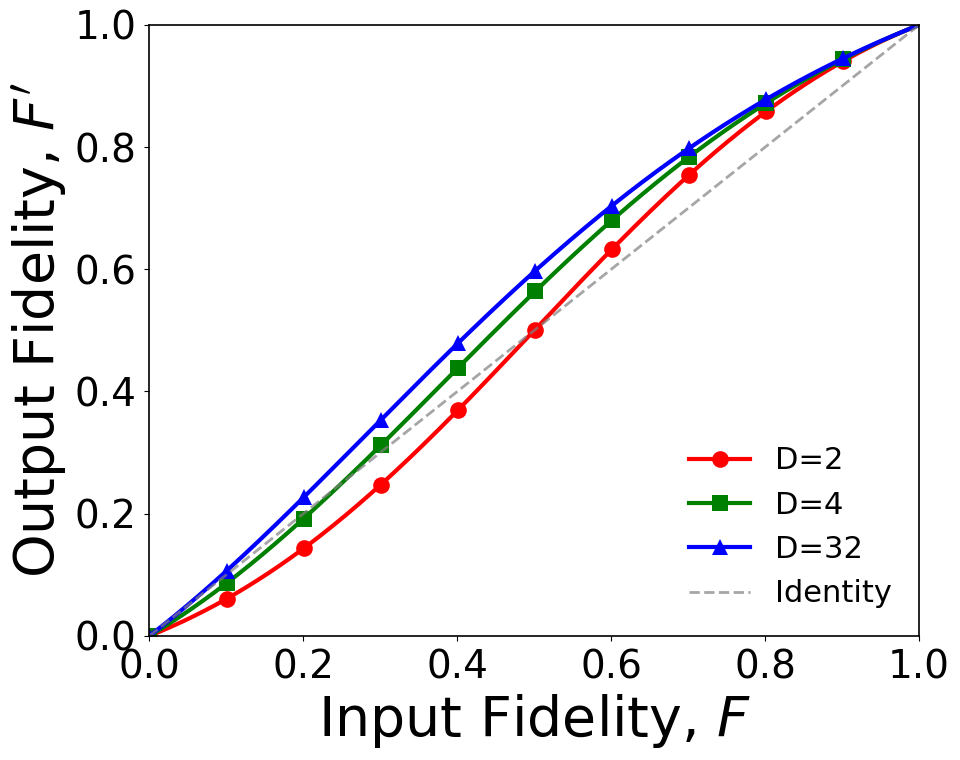
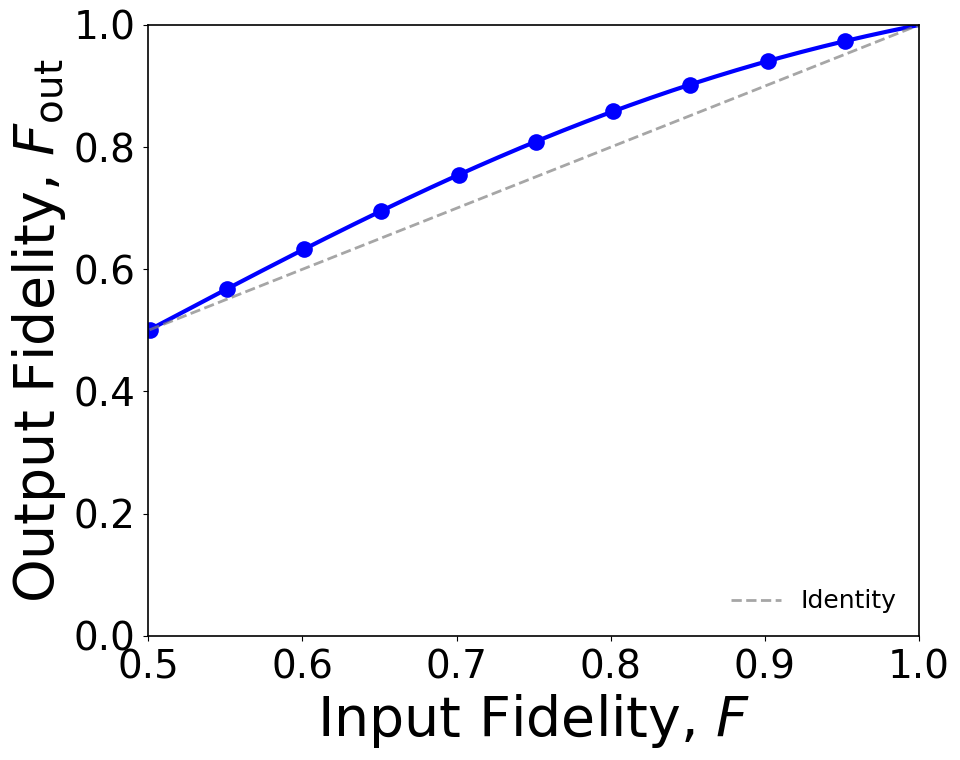
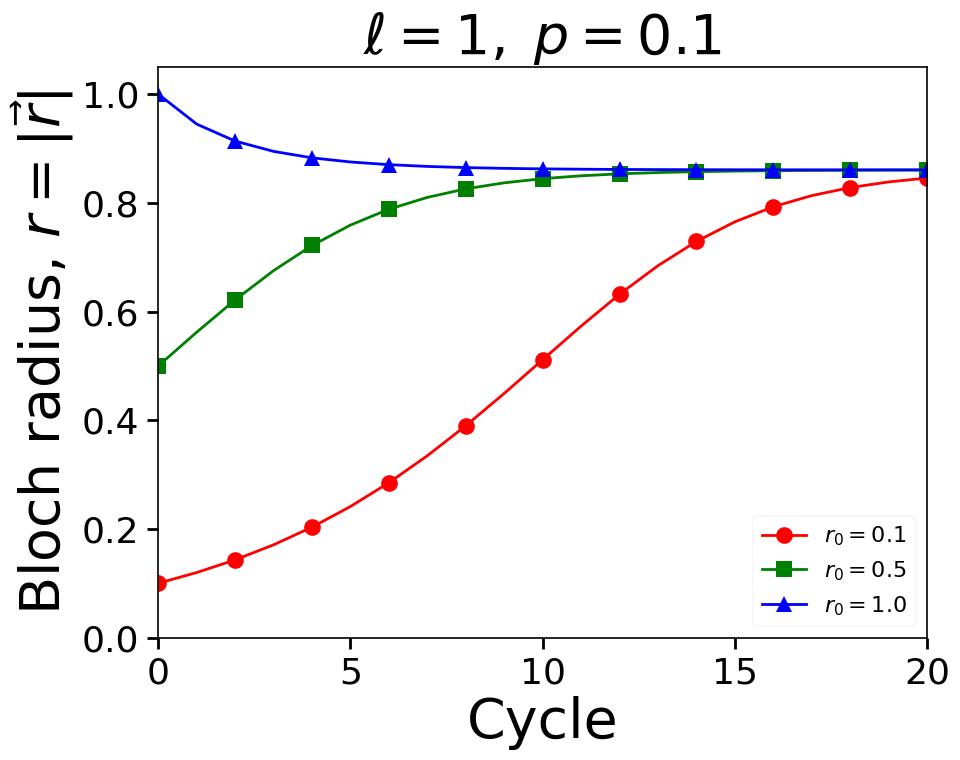
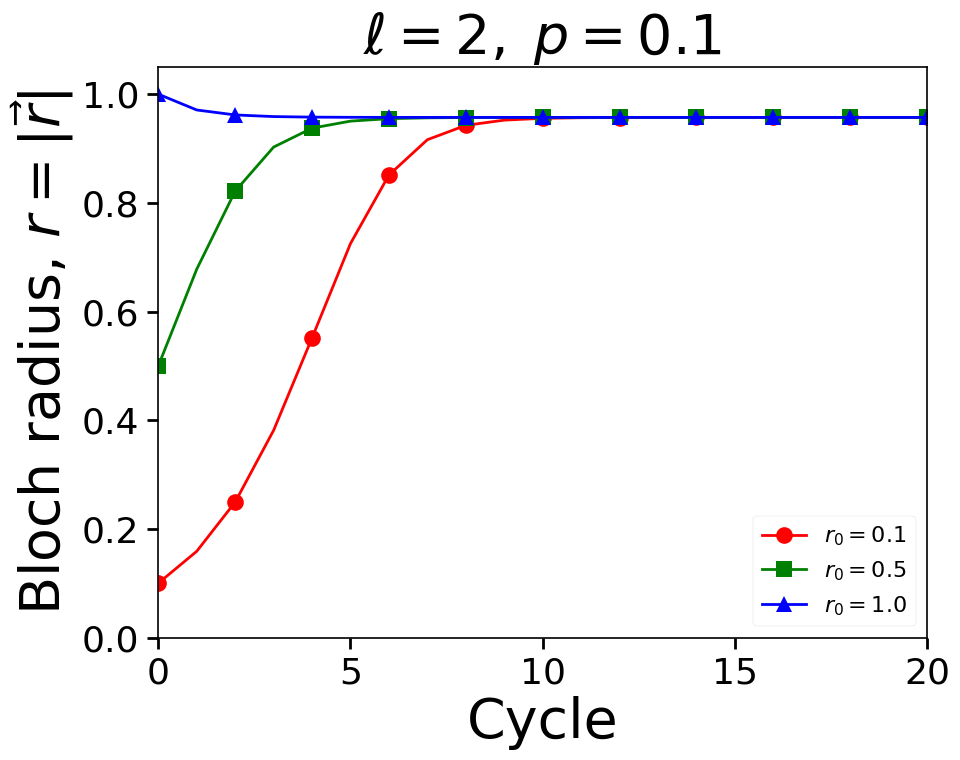
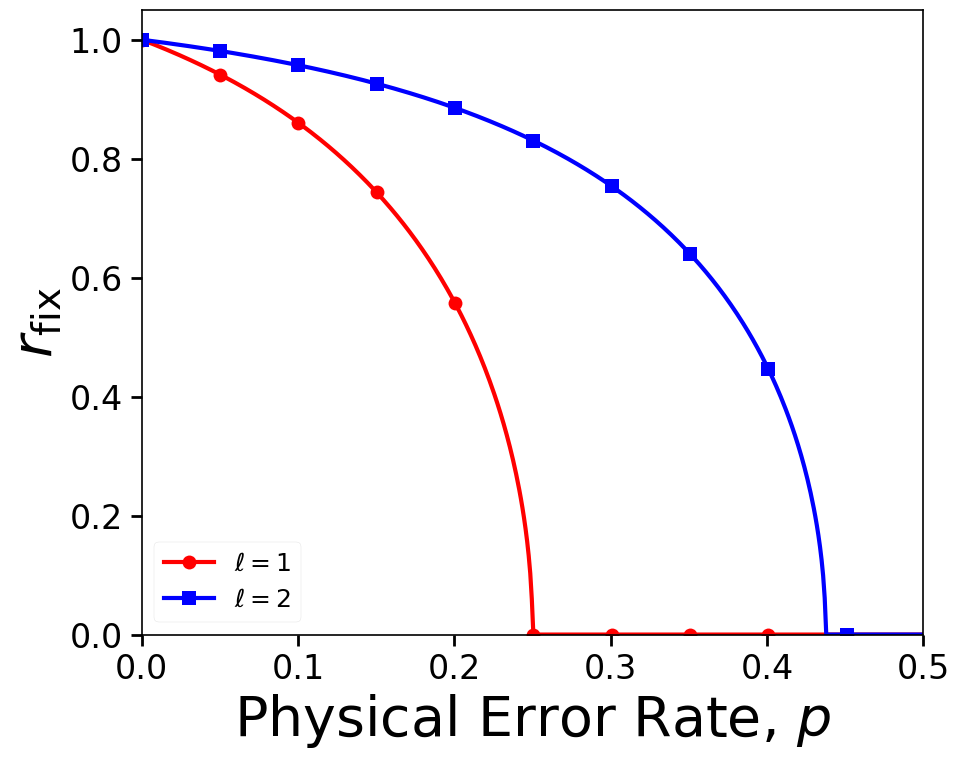
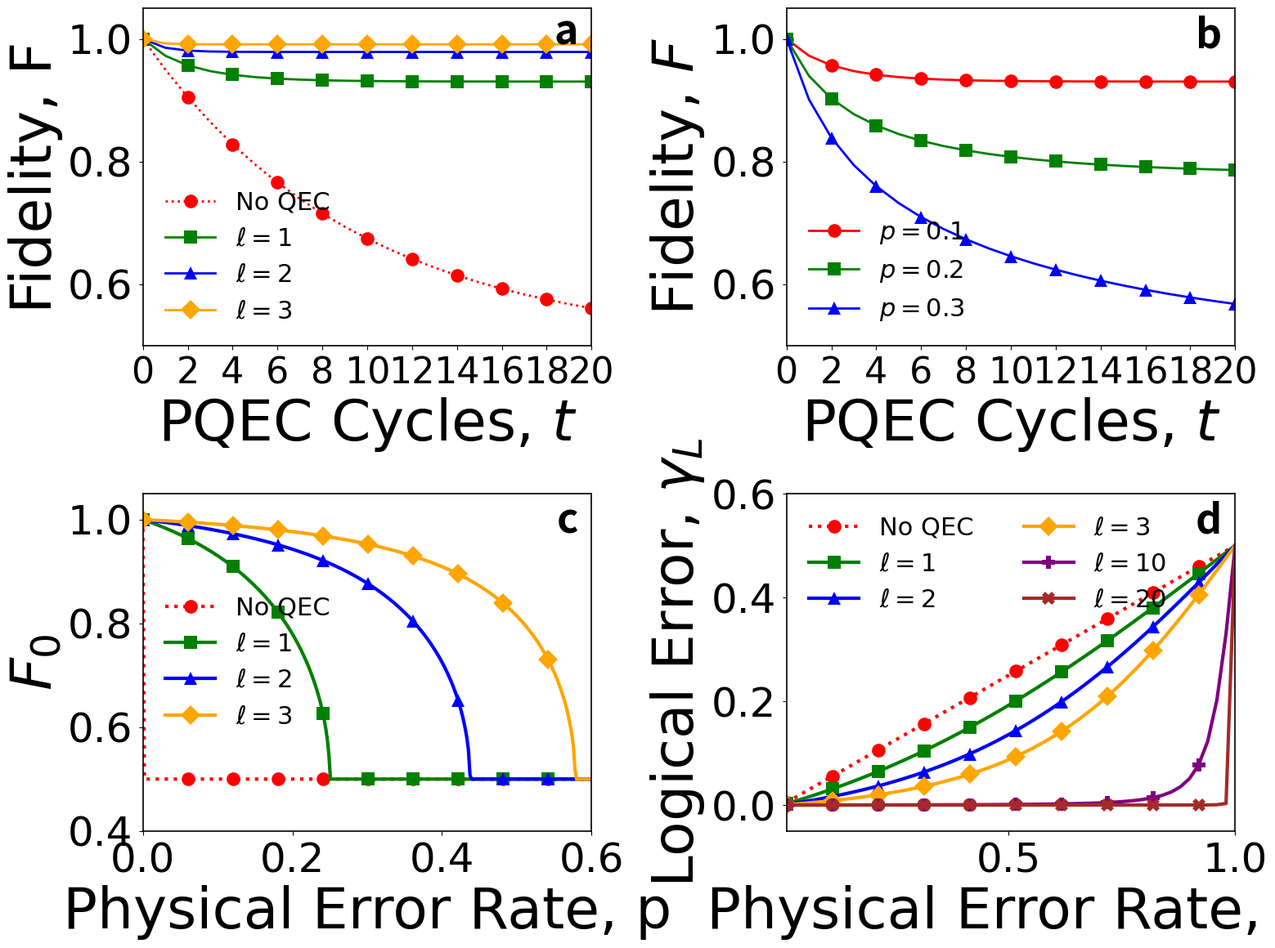
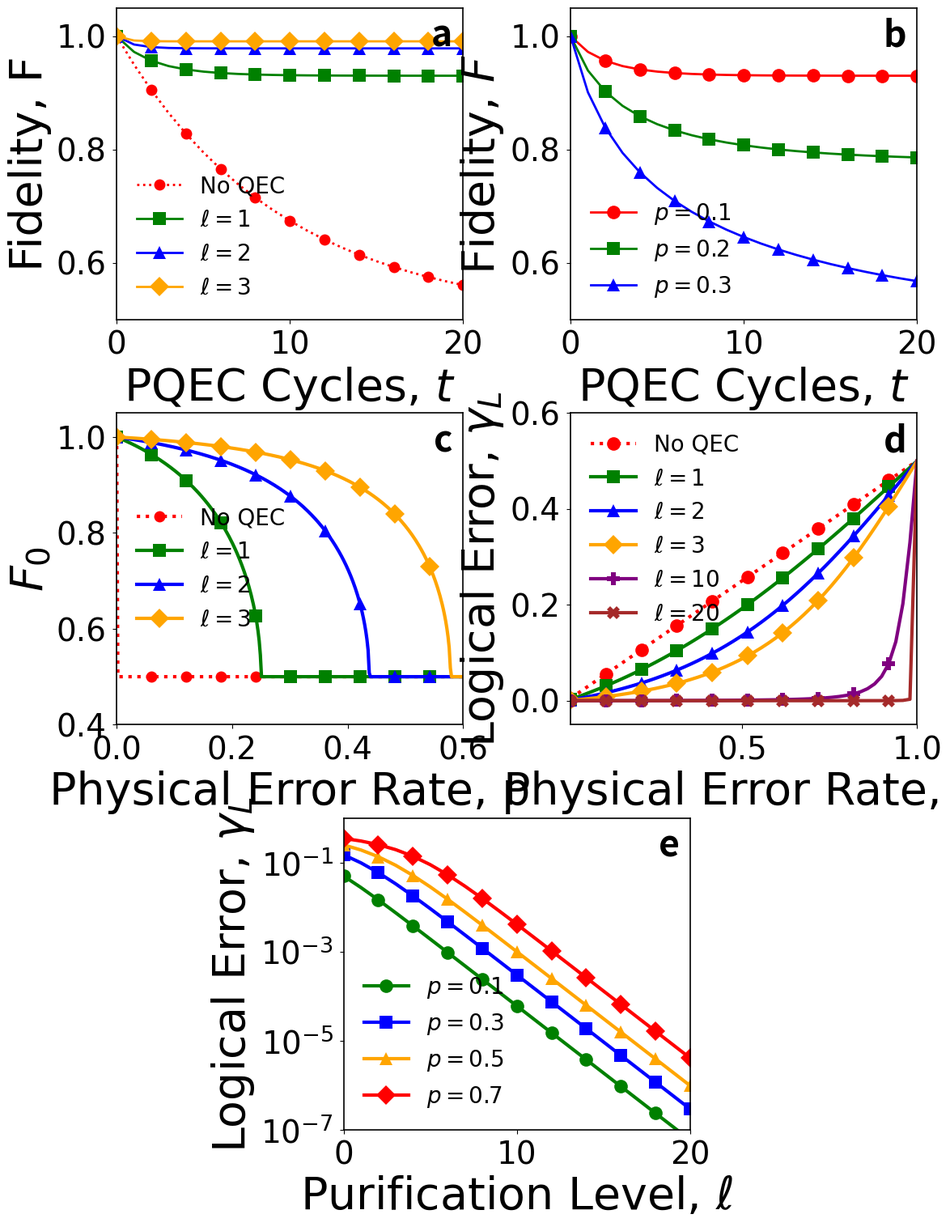
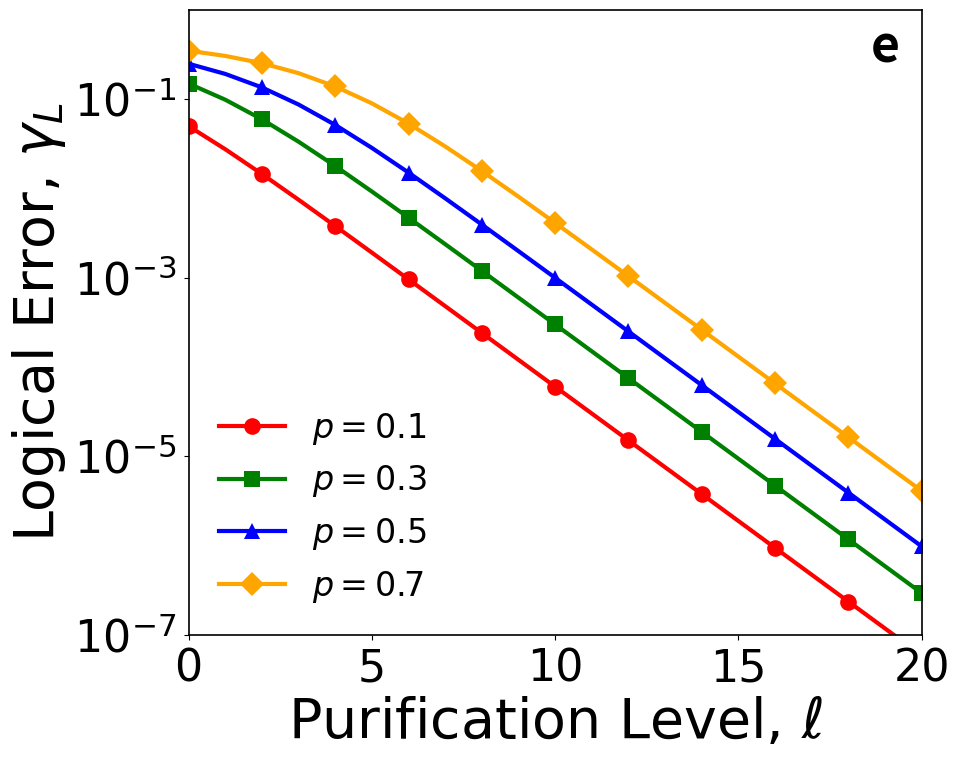

Write the Python code that produced these figures, in order.
"""
Analytic theory plots for SWAP-based purification (no CSVs required).
Generates figures:
  (1) F_out vs F (isotropic family)
  (2) Error evolution with general bounds (isotropic family)
  (5) GHZ per-round error ratio vs coherence gamma
  (7) Dephasing anisotropy vs isotropy (single qubit, equatorial target)
  (8) Round-count scaling n_* vs M for GHZ (with/without isotropization)
  (9) F_out vs dimension D at fixed F

Saves PDFs under: figures/theory_ana_plots
"""

import numpy as np
import matplotlib.pyplot as plt
import seaborn as sns
from pathlib import Path
from typing import Dict, Optional, List, Tuple

# ---------------------------------------------------------------------
# Publication-quality plotting (match your sample setup)
# ---------------------------------------------------------------------
plt.style.use('seaborn-v0_8-paper')
sns.set_palette("husl")

plt.rcParams.update({
    'font.size': 20,
    'axes.titlesize': 30,
    'axes.labelsize': 25,
    'xtick.labelsize': 28,
    'ytick.labelsize': 28,
    'legend.fontsize': 20,
    'figure.titlesize': 30,
    'font.family': 'Times New Roman',
    'mathtext.fontset': 'dejavusans',
    'axes.linewidth': 1.2,
    'grid.linewidth': 0.8,
    'lines.linewidth': 3,
    'lines.markersize': 12
})

# Markers (same approach as your sample)
MARKERS = ['o', 's', '^', 'D', 'P', 'X', 'v', '>', '<', 'h', '*']
def _mk(i: int) -> str:
    """Distinct marker for series index i (wraps automatically)."""
    return MARKERS[i % len(MARKERS)]

# ---------------------------------------------------------------------
# Analytic helpers (equations from the text/appendix)
# ---------------------------------------------------------------------

def T_isotropic(F: float, D: int) -> float:
    """Register purity for the isotropic/commuting family."""
    return F**2 + (1 - F)**2 / (D - 1)

def Fout_isotropic(F: np.ndarray, D: int) -> np.ndarray:
    """Exact F_out(F, D) for isotropic/commuting family."""
    denom = 1 + F**2 + (1 - F)**2 / (D - 1)
    return (F + F**2) / denom

def Fout_isotropic_v2(F: np.ndarray, D: int) -> np.ndarray:
    """Exact F_out(F, D) for isotropic/commuting family for the updated equation model."""
    numerator = F * (1+F) * (D-1)
    denominator = D-2*F+D*(F**2)
    return numerator / denominator

def err_bounds(F: float, D: int) -> Tuple[float, float]:
    """
    Lower/upper bounds on next-round error given current F and T (isotropic case),
    derived from F^2 <= <psi|rho^2|psi> <= F.
    Returns (lower, upper).
    """
    T = T_isotropic(F, D)
    lower = (1 + T - 2*F) / (1 + T)
    upper = (1 + T - F - F**2) / (1 + T)
    return lower, upper

def bloch_update_radius(r: float) -> float:
    """
    Qubit Bloch-vector radial update under SWAP purification:
        r -> 4 r / (3 + r^2)
    """
    return (4.0 * r) / (3.0 + r*r)

def ghz_gamma_update(gamma: float) -> float:
    """
    GHZ/CAT coherence update in its two-dimensional block:
        gamma -> 4 gamma / (3 + gamma^2)
    """
    return (4.0 * gamma) / (3.0 + gamma*gamma)

def ghz_err_ratio_per_round(gamma: np.ndarray) -> np.ndarray:
    """
    Exact per-round error ratio for GHZ/CAT:
        eps_out / eps = (3 - gamma) / (3 + gamma^2)
    """
    return (3.0 - gamma) / (3.0 + gamma*gamma)

def alpha_from_betaz(beta_z: float) -> float:
    """Isotropized contraction factor alpha = (1 + 2 beta_z) / 3."""
    return (1.0 + 2.0 * beta_z) / 3.0

def n_star_from_gamma0(gamma0: float) -> float:
    """Rounds n_* to lift small gamma0 to a constant (M-independent) target ~ O(1):
       n_* ~ log(1/gamma0) / log(4/3) in the small-gamma linear regime."""
    return np.log(1.0 / gamma0) / np.log(4.0 / 3.0)

# ---------------------------------------------------------------------
# Plotter
# ---------------------------------------------------------------------

class AnalyticTheoryPlotter:
    def __init__(self, figures_dir: str = "figures/theory_ana_plots"):
        self.figures_dir = Path(figures_dir)
        self.figures_dir.mkdir(parents=True, exist_ok=True)

    # (1) F_out vs F, isotropic family (use viridis shades per D)
    def plot_fout_vs_f_isotropic(self,
                                 D_list: Optional[List[int]] = None,
                                 save_format: str = "pdf") -> str:
        if D_list is None:
            D_list = [2, 4, 32]
        F = np.linspace(0.0, 1.0, 500)

        fig, ax = plt.subplots(figsize=(10, 8))
        # colors = plt.cm.viridis(np.linspace(0.0, 1.0, len(D_list)))
        # colors = ['#E74C3C', '#2ECC71', '#3498DB', '#F39C12', '#9B59B6']  # Red, Green, Blue, Orange, Purple
        colors = ["red", "green", "blue", "orange", "purple"]

        for i, D in enumerate(D_list):
            Fout = Fout_isotropic_v2(F, D)
            ax.plot(F, Fout, marker=_mk(i), color=colors[i], label=f'D={D}', markevery=50, markersize=12)
        ax.plot(F, F, '--', color='gray', linewidth=2, alpha=0.7, label='Identity')

        ax.set_xlabel(r'Input Fidelity, $F$', fontsize=40)
        ax.set_ylabel(r"Output Fidelity, $F'$", fontsize=40)
        # ax.set_title(r'Fidelity Evolution (Isotropic Family)', fontsize=40)
        ax.set_xlim(0, 1); ax.set_ylim(0, 1)
        ax.legend(loc='lower right', fontsize=22, frameon=False)
        plt.tight_layout()

        filename = f"fout_vs_f_isotropic.{save_format}"
        filepath = self.figures_dir / filename
        plt.savefig(filepath, dpi=300, bbox_inches='tight'); plt.close()
        print(f"Saved {filename}")
        return str(filepath)
    

    # (2) Error evolution with bounds (isotropic recursion) — optional viridis touch
    def plot_error_evolution_with_bounds(self,
                                         F0: float = 0.7,
                                         D: int = 8,
                                         n_steps: int = 12,
                                         save_format: str = "pdf") -> str:
        # exact recursion
        F_exact = [F0]
        for _ in range(n_steps):
            F_exact.append(Fout_isotropic(np.array([F_exact[-1]]), D)[0])
        F_exact = np.array(F_exact)
        eps_exact = 1.0 - F_exact

        # bounds at each step (computed from previous F)
        eps_lower, eps_upper = [], []
        for F in F_exact[:-1]:
            low, up = err_bounds(F, D)
            eps_lower.append(low); eps_upper.append(up)
        eps_lower = np.array(eps_lower)
        eps_upper = np.array(eps_upper)

        fig, ax = plt.subplots(figsize=(10, 8))
        n = np.arange(len(eps_exact))
        v = plt.cm.viridis([0.15, 0.55, 0.85])  # a few viridis shades
        exact_color = v[2]   # darker
        bound_color = v[0]   # lighter

        ax.semilogy(n, eps_exact, '-', marker=_mk(0), color=exact_color,
                    label='Exact error', linewidth=3)
        ax.semilogy(n[1:], eps_lower, '--', marker=_mk(1), color=bound_color,
                    label='Lower bound', alpha=0.95)
        ax.semilogy(n[1:], eps_upper, '--', marker=_mk(2), color=bound_color,
                    label='Upper bound', alpha=0.95)

        ax.set_xlabel(r'Purification Level, $n$', fontsize=25)
        ax.set_ylabel(r'Error, $\varepsilon_n$', fontsize=25)
        ax.set_title(r'Error Decay with Bounds (Isotropic Family)', fontsize=30)
        ax.legend(loc='best', fontsize=14)
        ax.set_ylim(1e-6, 1.0)
        plt.tight_layout()

        filename = f"error_evolution_with_bounds_D{D}_F0_{F0:.2f}.{save_format}"
        filepath = self.figures_dir / filename
        plt.savefig(filepath, dpi=300, bbox_inches='tight'); plt.close()
        print(f"Saved {filename}")
        return str(filepath)

    # (5) GHZ per-round error ratio vs gamma — single curve (color can be any; use viridis mid)
    def plot_ghz_error_ratio(self, save_format: str = "pdf") -> str:
        gamma = np.linspace(0.0, 1.0, 500)
        ratio = ghz_err_ratio_per_round(gamma)

        fig, ax = plt.subplots(figsize=(10, 8))
        ax.plot(gamma, ratio, '-', color=plt.cm.viridis(0.65),
                label=r'$\varepsilon_{\mathrm{out}}/\varepsilon$')
        for i, g in enumerate([0.1, 0.5, 0.9]):
            ax.plot([g], [ghz_err_ratio_per_round(np.array([g]))[0]],
                    marker=_mk(i), color=plt.cm.viridis(0.65))

        ax.set_xlabel(r'GHZ Coherence, $\gamma$', fontsize=25)
        ax.set_ylabel(r'Per-round Error Ratio, $\varepsilon_{\mathrm{out}}/\varepsilon$', fontsize=25)
        ax.set_title(r'GHZ Per-round Error Reduction (Exact)', fontsize=30)
        ax.set_xlim(0, 1); ax.set_ylim(0, 1.05)
        ax.legend(loc='best', fontsize=14)
        plt.tight_layout()

        filename = f"ghz_error_ratio_per_round.{save_format}"
        filepath = self.figures_dir / filename
        plt.savefig(filepath, dpi=300, bbox_inches='tight'); plt.close()
        print(f"Saved {filename}")
        return str(filepath)

    # (7) Dephasing anisotropy vs isotropy (single qubit, equatorial target)
    #     Use SAME viridis color for the pair (no twirl vs isotropized)
    def plot_anisotropy_vs_isotropy_single_qubit(self,
                                                 beta_z: float = 0.5,
                                                 n_steps: int = 12,
                                                 save_format: str = "pdf") -> str:
        # No twirl: start r0 = beta_z
        r_no = [beta_z]
        for _ in range(n_steps):
            r_no.append(bloch_update_radius(r_no[-1]))
        r_no = np.array(r_no)

        # Isotropized: r0 = alpha = (1 + 2 beta_z)/3
        alpha = alpha_from_betaz(beta_z)
        r_iso = [alpha]
        for _ in range(n_steps):
            r_iso.append(bloch_update_radius(r_iso[-1]))
        r_iso = np.array(r_iso)

        F_no = 0.5 * (1.0 + r_no)
        F_iso = 0.5 * (1.0 + r_iso)

        fig, ax = plt.subplots(figsize=(10, 8))
        n = np.arange(len(F_no))
        base_color = plt.cm.viridis(0.7)  # pick a viridis shade

        ax.plot(n, F_no, '-', marker=_mk(0), color=base_color,
                label=rf'No twirl ($\beta_z={beta_z:.2f}$)')
        ax.plot(n, F_iso, '--', marker=_mk(1), color=base_color,
                label=fr'Isotropized ($\alpha=\frac{{1+2\beta_z}}{{3}}={alpha:.2f}$)')

        ax.set_xlabel(r'Purification Level, $n$', fontsize=25)
        ax.set_ylabel(r'Fidelity, $F_n$', fontsize=25)
        ax.set_title(r'Dephasing Anisotropy vs Isotropy (Single Qubit, Equator)', fontsize=30)
        ax.set_ylim(0.0, 1.02)
        ax.legend(loc='best', fontsize=14)
        plt.tight_layout()

        filename = f"anisotropy_vs_isotropy_qubit_betaz_{beta_z:.2f}.{save_format}"
        filepath = self.figures_dir / filename
        plt.savefig(filepath, dpi=300, bbox_inches='tight'); plt.close()
        print(f"Saved {filename}")
        return str(filepath)

    # (8) Round-count scaling n_* vs M for GHZ — SAME viridis color per beta (solid vs dashed)
    def plot_round_count_vs_M(self,
                              beta_z_list: Optional[List[float]] = None,
                              M_list: Optional[List[int]] = None,
                              save_format: str = "pdf") -> str:
        if beta_z_list is None:
            beta_z_list = [0.6, 0.8, 0.9]
        if M_list is None:
            M_list = list(range(2, 65, 2))

        fig, ax = plt.subplots(figsize=(10, 8))
        # Distinct viridis shades for each beta
        v_positions = np.linspace(0.0, 1.0, len(beta_z_list))
        v_colors = [plt.cm.viridis(pos) for pos in v_positions]

        for i, beta_z in enumerate(beta_z_list):
            alpha = alpha_from_betaz(beta_z)
            color_i = v_colors[i]  # SAME color for the pair

            n_no, n_iso = [], []
            for M in M_list:
                gamma0_no = beta_z**M
                gamma0_iso = alpha**M
                n_no.append(n_star_from_gamma0(gamma0_no))
                n_iso.append(n_star_from_gamma0(gamma0_iso))

            ax.plot(M_list, n_no, '-', marker=_mk(2*i), color=color_i,
                    label=rf'No twirl ($\beta_z={beta_z:.2f}$)')
            ax.plot(M_list, n_iso, '--', marker=_mk(2*i+1), color=color_i,
                    label=rf'Isotropized ($\alpha={alpha:.2f}$)')

        ax.set_xlabel(r'System Size, $M$ (qubits)', fontsize=25)
        ax.set_ylabel(r'Rounds to Constant Coherence, $n_\star$', fontsize=25)
        ax.set_title(r'GHZ Round-count Scaling', fontsize=30)
        ax.legend(loc='best', fontsize=14)
        plt.tight_layout()

        filename = f"round_count_vs_M.{save_format}"
        filepath = self.figures_dir / filename
        plt.savefig(filepath, dpi=300, bbox_inches='tight'); plt.close()
        print(f"Saved {filename}")
        return str(filepath)

    # (9) F_out vs D at fixed F — single series (use any viridis shade)
    def plot_fout_vs_D_fixedF(self,
                              F0: float = 0.7,
                              D_list: Optional[List[int]] = None,
                              save_format: str = "pdf") -> str:
        if D_list is None:
            D_list = [2, 4, 8, 16, 32, 64, 128]
        Fout_vals = [Fout_isotropic(np.array([F0]), D)[0] for D in D_list]

        fig, ax = plt.subplots(figsize=(10, 8))
        ax.plot(D_list, Fout_vals, '-o', color=plt.cm.viridis(0.75),
                label=rf'$F_0={F0:.2f}$')
        ax.set_xscale('log', base=2)

        ax.set_xlabel(r'Dimension, $D$', fontsize=25)
        ax.set_ylabel(r'Output Fidelity, $F_{\mathrm{out}}$', fontsize=25)
        ax.set_title(r'Isotropic Family: $F_{\mathrm{out}}$ vs $D$ at Fixed $F$', fontsize=30)
        ax.set_ylim(0, 1)
        ax.legend(loc='best', fontsize=14)
        plt.tight_layout()

        filename = f"fout_vs_D_fixedF_{F0:.2f}.{save_format}"
        filepath = self.figures_dir / filename
        plt.savefig(filepath, dpi=300, bbox_inches='tight'); plt.close()
        print(f"Saved {filename}")
        return str(filepath)
    
    
    
    def plot_fout_vs_f_gamma_system(self,
                                save_format: str = "pdf") -> str:
        """
        Plot fidelity evolution for gamma-based system.
        
        Uses the equations:
        - γ ∈ [0,1]
        - γ' = 4γ/(3+γ²)  
        - F = (1+γ)/2
        - F_out = (1+γ')/2
        
        Creates a single plot showing output fidelity vs input fidelity.
        """
        
        # Create F range - since γ ∈ [0,1] and F = (1+γ)/2, valid F ∈ [0.5, 1]
        # But keeping full range [0, 1] for consistency with previous plots
        F = np.linspace(0.0, 1.0, 500)
        
        # Convert F to γ: F = (1+γ)/2 => γ = 2F - 1
        gamma = 2 * F - 1
        
        # Only use values where γ ∈ [0, 1] (i.e., F ∈ [0.5, 1])
        valid_mask = (gamma >= 0) & (gamma <= 1)
        F_valid = F[valid_mask]
        gamma_valid = gamma[valid_mask]
        
        # Apply transformations
        gamma_prime = 4 * gamma_valid / (3 + gamma_valid**2)
        F_out = (1 + gamma_prime) / 2

        # Create single plot
        fig, ax = plt.subplots(1, 1, figsize=(10, 8))

        # Fidelity evolution plot
        ax.plot(F_valid, F_out, marker='o', color='blue', linewidth=3, markevery=25, markersize=12)
        ax.plot(F, F, '--', color='gray', linewidth=2, alpha=0.7, label='Identity')

        ax.set_xlabel(r'Input Fidelity, $F$', fontsize=40)
        ax.set_ylabel(r'Output Fidelity, $F_{\mathrm{out}}$', fontsize=40)
        # ax.set_title(r'Fidelity Evolution (GHZ Family)', fontsize=30)
        ax.set_xlim(0.5, 1)
        ax.set_ylim(0, 1)
        ax.legend(loc='lower right', fontsize=18, frameon=False)

        plt.tight_layout()

        filename = f"fidelity_evolution_gamma_system.{save_format}"
        filepath = self.figures_dir / filename
        plt.savefig(filepath, dpi=300, bbox_inches='tight')
        plt.close()
        print(f"Saved {filename}")
        return str(filepath)
    
    
    ##############################################################
    ########
    
    def P(self, x: np.ndarray) -> np.ndarray:
        """One PQEC radial update: x -> 4x/(3+x^2)."""
        return 4.0 * x / (3.0 + x**2)
    
    def iterate_r(self, r0: float, p: float, ell: int, n_iter: int) -> np.ndarray:
        """
        Iterate r_{n+1} = P^{(ell)}((1-p) r_n), for n_iter steps.
        """
        a = 1.0 - p
        r = float(r0)
        traj = [r]
        for _ in range(n_iter):
            x = a * r              # noise once per iteration
            for _ in range(ell):   # ell PQEC layers
                x = self.P(x)
            r = x
            traj.append(r)
        return np.array(traj)
    
    def plot_r_vs_iteration_multi_r0(
        self,
        p: float = 0.1,
        ell_list=(1, 2),
        r0_list=(0.1, 0.5, 1.0),
        n_iter: int = 30,
        save_format: str = "pdf",
    ):
        plt.style.use("seaborn-v0_8-paper")
        colors = ["red", "green", "blue", "orange", "purple"]

        for ell in ell_list:
            fig, ax = plt.subplots(figsize=(10, 8))

            for i, r0 in enumerate(r0_list):
                traj = self.iterate_r(r0=r0, p=p, ell=ell, n_iter=n_iter)
                it = np.arange(len(traj))
                ax.plot(
                    it,
                    traj,
                    marker=_mk(i),
                    color=colors[i % len(colors)],
                    label=fr"$r_0={r0}$",
                    markevery=max(1, len(it) // 10),
                    markersize=12,
                    linewidth=2,
                )

            ax.set_title(fr"$\ell={ell},\; p={p}$", fontsize=40)
            ax.set_xlabel("Cycle", fontsize=40)
            ax.set_ylabel(r"Bloch radius, $r=|\vec r|$", fontsize=40)
            ax.set_xlim(0, n_iter)
            ax.set_ylim(0, 1.05)
            ax.set_xticks([0, n_iter // 4, n_iter // 2, 3 * n_iter // 4, n_iter])
            ax.tick_params(axis="both", which="major", labelsize=26, length=8, width=2)

            # Legend inside the plot
            ax.legend(
                loc="lower right",   # good default for these monotone curves
                fontsize=16,
                frameon=True,
                framealpha=0.9,
            )

            plt.tight_layout()
            filename = f"r_vs_iteration_p{p}_ell{ell}_multi_r0.{save_format}"
            filepath = self.figures_dir / filename
            plt.savefig(filepath, dpi=300, bbox_inches="tight")
            plt.close()
            print(f"Saved {filename}")
        return str(filepath)
            
    def rfix_ell1(self, p: np.ndarray) -> np.ndarray:
        p = np.asarray(p, dtype=float)
        num = 1.0 - 4.0*p
        den = (1.0 - p)**2
        r2 = np.where(num > 0.0, num/den, 0.0)
        return np.sqrt(r2)

    def rfix_ell2(self, p: np.ndarray) -> np.ndarray:
        p = np.asarray(p, dtype=float)
        u = (4.0*np.sqrt(4.0*p**2 + 9.0) - 8.0*p - 9.0)/3.0
        r2 = np.where(u > 0.0, u/(1.0 - p)**2, 0.0)
        return np.sqrt(r2)

    def rfix_general(self, p: np.ndarray, ell: int) -> np.ndarray:
        """
        General fixed point calculation for any ell using iterative approach.
        For ell=0 (no purification), r_fix = (1-p)*r_init, so fix point is 0.
        For ell>=1, solve iteratively.
        """
        p = np.asarray(p, dtype=float)
        
        if ell == 0:
            # No purification: r -> (1-p)*r, so r_fix = 0
            return np.zeros_like(p)
        elif ell == 1:
            return self.rfix_ell1(p)
        elif ell == 2:
            return self.rfix_ell2(p)
        else:
            # For higher ell, use iterative approach
            r_fix = np.zeros_like(p)
            for i, p_val in enumerate(p):
                if p_val >= 1.0:
                    r_fix[i] = 0.0
                    continue
                
                # Binary search for fixed point
                r_low, r_high = 0.0, 1.0
                for _ in range(50):  # iterations for convergence
                    r_test = (r_low + r_high) / 2.0
                    r_next = self.iterate_r(r_test, p_val, ell, 1)[1]
                    
                    if abs(r_next - r_test) < 1e-10:
                        r_fix[i] = r_test
                        break
                    elif r_next > r_test:
                        r_low = r_test
                    else:
                        r_high = r_test
                else:
                    r_fix[i] = r_test
                    
            return r_fix

    def calculate_gamma_first_drop(self, r0: float, p: float, ell: int) -> float:
        """
        Calculate gamma = F(t=0) - F(t=1) where F = (1+r)/2.
        Returns the fidelity drop after first iteration.
        """
        traj = self.iterate_r(r0, p, ell, 1)
        r_initial = traj[0]
        r_after_one = traj[1]
        
        F_initial = (1 + r_initial) / 2
        F_after_one = (1 + r_after_one) / 2
        
        gamma = F_initial - F_after_one
        return max(0.0, gamma)  # Ensure non-negative

    def plot_rfix_vs_p(self, figures_dir, p_max=1.0, n=500, save_format="pdf"):
        plt.style.use("seaborn-v0_8-paper")
        colors = ["red", "blue"]

        p = np.linspace(0.0, p_max, n)
        r1 = self.rfix_ell1(p)
        r2 = self.rfix_ell2(p)

        fig, ax = plt.subplots(figsize=(10, 8))
        ax.plot(p, r1, color=colors[0], linewidth=3, marker="o", markevery=50,
                markersize=10, label=r"$\ell=1$")
        ax.plot(p, r2, color=colors[1], linewidth=3, marker="s", markevery=50,
                markersize=10, label=r"$\ell=2$")

        ax.set_xlim(0, p_max)
        ax.set_ylim(0, 1.05)
        ax.set_xlabel(r"Physical Error Rate, $p$", fontsize=40)
        ax.set_ylabel(r"$r_{\mathrm{fix}}$", fontsize=40)

        # Bigger tick numbers (this is the main knob you asked for)
        ax.tick_params(axis="both", which="major", labelsize=24, length=8, width=2)
        # ax.tick_params(axis="both", which="minor", labelsize=24, length=4, width=1.5)

        # Legend inside the axes
        ax.legend(loc="lower left", fontsize=18, frameon=True)

        plt.tight_layout()
        out = self.figures_dir / f"rfix_vs_p.{save_format}"
        plt.savefig(out, dpi=300, bbox_inches="tight")
        plt.close()
        print(f"Saved {out}")
        return str(out)
    
    
    
    def F0_analytical(self, p: np.ndarray, D: int = 2) -> np.ndarray:
        """
        Calculate F₀ using the analytical formula:
        F₀ = (1/2)(1 + sqrt((D-2)² p² - 2pD(3D-2) + D²) / (D(1-p)))
        
        For D=2, this simplifies to:
        F₀ = (1/2)(1 + sqrt(1 - 4p) / (1-p))
        
        Valid only when 1-4p >= 0, i.e., p <= 0.25
        """
        p = np.asarray(p, dtype=float)
        
        if D == 2:
            # Simplified formula for D=2
            valid_mask = (p <= 0.25) & (p < 1.0) & (p >= 0.0)
            F0 = np.zeros_like(p)
            
            p_valid = p[valid_mask]
            if len(p_valid) > 0:
                sqrt_term = np.sqrt(1 - 4*p_valid)
                F0[valid_mask] = 0.5 * (1 + sqrt_term / (1 - p_valid))
            
            # For p > 0.25 or p >= 1, F₀ = 0.5 (completely mixed)
            invalid_mask = ~valid_mask & (p < 1.0)
            F0[invalid_mask] = 0.5
            
            return F0
        else:
            # General formula for arbitrary D
            valid_mask = p < 1.0
            F0 = np.full_like(p, 0.5)  # Default to completely mixed state
            
            p_valid = p[valid_mask]
            if len(p_valid) > 0:
                D_term = (D-2)**2 * p_valid**2
                cross_term = -2 * p_valid * D * (3*D - 2)
                constant_term = D**2
                
                discriminant = D_term + cross_term + constant_term
                valid_discriminant = discriminant >= 0
                
                if np.any(valid_discriminant):
                    sqrt_term = np.sqrt(discriminant[valid_discriminant])
                    denom = D * (1 - p_valid[valid_discriminant])
                    
                    mask_idx = np.where(valid_mask)[0][valid_discriminant]
                    F0[mask_idx] = 0.5 * (1 + sqrt_term / denom)
            
            return F0


    def plot_comprehensive_2x2_grid(self, save_format: str = "pdf") -> str:
        """
        Create a 2x2 grid of plots:
        1. Top left: Fidelity vs iteration rounds for p=0.1 with ℓ = 0,1,2,3
        2. Top right: Fidelity vs iteration rounds for ℓ=1 with p=0.1,0.2,0.3
        3. Bottom left: r_fix vs p with ℓ=0,1,2,3
        4. Bottom right: gamma vs p with ℓ=0,1,2,3,10,20
        """
        fig, axes = plt.subplots(2, 2, figsize=(16, 12))
        colors = ["red", "green", "blue", "orange", "purple", "brown", "pink", "gray", "olive", "cyan"]
        
        # Top left: Fidelity vs iteration for p=0.1, different ell values
        ax = axes[0, 0]
        p_fixed = 0.1
        ell_list = [0, 1, 2, 3]
        r0 = 1.0  # Initial Bloch radius
        n_iter = 20
        
        for i, ell in enumerate(ell_list):
            traj_r = self.iterate_r(r0=r0, p=p_fixed, ell=ell, n_iter=n_iter)
            traj_F = (1 + traj_r) / 2  # Convert to fidelity
            iterations = np.arange(len(traj_F))
            if ell == 0:
                ax.plot(
                iterations, traj_F,
                marker=_mk(i), color=colors[i % len(colors)], linestyle=':',
                label=f'No QEC',
                markevery=max(1, len(iterations) // 8),
                markersize=12, linewidth=2
            )
            else:
                ax.plot(
                    iterations, traj_F,
                    marker=_mk(i), color=colors[i % len(colors)],
                    label=rf'$\ell={ell}$',
                    markevery=max(1, len(iterations) // 8),
                    markersize=12, linewidth=2
                )
        
        ax.set_xlabel(r'PQEC Cycles, $t$', fontsize=50)
        ax.set_ylabel('Fidelity, F', fontsize=50)
        # ax.set_title(f'Fidelity vs Iterations\n(p={p_fixed})', fontsize=40)
        ax.set_xlim(0, n_iter)
        ax.set_xticks(np.arange(0, n_iter + 1, 2))
        ax.set_ylim(0.5, 1.05)
        ax.legend(fontsize=22, loc='lower left', frameon=False)
        ax.tick_params(axis="y", which="major", labelsize=36)
        ax.tick_params(axis="x", which="major", labelsize=32)
        
        # Add subplot label (a)
        ax.text(0.97, 0.99, 'a', transform=ax.transAxes, fontsize=36, 
                fontweight='bold', fontfamily='sans-serif', va='top', ha='right')
        
        # Top right: Fidelity vs iteration for ell=1, different p values
        ax = axes[0, 1]
        ell_fixed = 1
        p_list = [0.1, 0.2, 0.3]
        
        for i, p in enumerate(p_list):
            traj_r = self.iterate_r(r0=r0, p=p, ell=ell_fixed, n_iter=n_iter)
            traj_F = (1 + traj_r) / 2  # Convert to fidelity
            iterations = np.arange(len(traj_F))
            
            ax.plot(
                iterations, traj_F,
                marker=_mk(i), color=colors[i % len(colors)],
                label=rf'$p={p}$',
                markevery=max(1, len(iterations) // 8),
                markersize=12, linewidth=2
            )
        
        ax.set_xlabel(r'PQEC Cycles, $t$', fontsize=50)
        ax.set_ylabel(r'Fidelity, $F$', fontsize=50)
        # ax.set_title(f'Fidelity vs Iterations\n(ℓ={ell_fixed})', fontsize=20)
        ax.set_xlim(0, n_iter)
        ax.set_xticks(np.arange(0, n_iter + 1, 2))
        ax.set_ylim(0.5, 1.05)
        ax.legend(fontsize=22, loc='lower left', frameon=False)
        ax.tick_params(axis="y", which="major", labelsize=36)
        ax.tick_params(axis="x", which="major", labelsize=32)
        
        # Add subplot label (b)
        ax.text(0.97, 0.98, 'b', transform=ax.transAxes, fontsize=36, 
                fontweight='bold', fontfamily='sans-serif', va='top', ha='right')
        
        # # Bottom left: r_fix vs p for different ell values
        # ax = axes[1, 0]
        # p_range = np.linspace(0.0, 0.6, 300)
        # ell_list_fix = [0, 1, 2, 3]
        
        # for i, ell in enumerate(ell_list_fix):
        #     r_fix = self.rfix_general(p_range, ell)
        #     if ell == 0:
        #         ax.plot(p_range, r_fix, 
        #            color=colors[i % len(colors)], linewidth=3,
        #            marker=_mk(i), markevery=30, markersize=12,
        #            label=f'No QEC', linestyle=':')
        #     else:   
        #         ax.plot(p_range, r_fix, 
        #             color=colors[i % len(colors)], linewidth=3, 
        #             marker=_mk(i), markevery=30, markersize=12,
        #             label=rf'$\ell={ell}$')
        
        # # ax.set_xlabel(r'Physical Error Rate, $p$', fontsize=40)
        # ax.set_xlabel('Physical Error Rate, p', fontsize=50)
        # ax.set_ylabel(r'$F_{0}$', fontsize=50)
        # # ax.set_title('Fixed Point vs Error Rate', fontsize=40)
        # ax.set_xlim(0, 0.6)
        # ax.set_ylim(-0.05, 1.05)
        # ax.legend(fontsize=22, loc='lower left', frameon=False)
        # ax.tick_params(axis="both", which="major", labelsize=36)
        
        # # Add subplot label (c)
        # ax.text(0.97, 0.98, 'c', transform=ax.transAxes, fontsize=36, 
        #         fontweight='bold', fontfamily='sans-serif', va='top', ha='right')
        
        
        # Bottom left: F₀ vs p using analytical formula for different ell values
        ax = axes[1, 0]
        p_range = np.linspace(0.0, 0.6, 300)
        ell_list_fix = [0, 1, 2, 3]
        
        for i, ell in enumerate(ell_list_fix):
            if ell == 0:
                F0_vals = np.full_like(p_range, 0.5)
                F0_vals[p_range == 0.0] = 1.0  # Perfect fidelity when p=0
                ax.plot(p_range, F0_vals, 
                    color=colors[i % len(colors)], linewidth=3,
                    marker=_mk(i), markevery=30, markersize=12,
                    label='No QEC', linestyle='dotted')
            else:
                # For ℓ > 0, convert r_fix to F_fix = (1 + r_fix)/2
                r_fix = self.rfix_general(p_range, ell)
                F_fix = (1 + r_fix) / 2
                ax.plot(p_range, F_fix, 
                        color=colors[i % len(colors)], linewidth=3, 
                        marker=_mk(i), markevery=30, markersize=12,
                        label=rf'$\ell={ell}$')
        
        ax.set_xlabel('Physical Error Rate, p', fontsize=50)
        ax.set_ylabel(r'$F_{0}$', fontsize=50)
        ax.set_xlim(0, 0.6)
        ax.set_ylim(0.4, 1.05)
        ax.legend(fontsize=22, loc='center left', frameon=False)
        ax.tick_params(axis="both", which="major", labelsize=36)
        
        # Add subplot label (c)
        ax.text(0.97, 0.98, 'c', transform=ax.transAxes, fontsize=36, 
                fontweight='bold', fontfamily='sans-serif', va='top', ha='right')
        
        # Bottom right: gamma vs p for different ell values
        ax = axes[1, 1]
        ell_list_gamma = [0, 1, 2, 3, 10, 20]
        p_range_gamma = np.linspace(0.01, 1.0, 50)  # Avoid p=0 for numerical stability
        r0_gamma = 1.0  # Initial condition for gamma calculation
        
        for i, ell in enumerate(ell_list_gamma):
            gamma_values = []
            for p_val in p_range_gamma:
                gamma = self.calculate_gamma_first_drop(r0_gamma, p_val, ell)
                gamma_values.append(gamma)
            
            gamma_values = np.array(gamma_values)
            if ell == 0:
                ax.plot(p_range_gamma, gamma_values,
                   color=colors[i % len(colors)], linewidth=3,
                   marker=_mk(i), markevery=5, markersize=12,
                   label=rf'No QEC', linestyle=':')
            else:
                ax.plot(p_range_gamma, gamma_values,
                    color=colors[i % len(colors)], linewidth=3,
                    marker=_mk(i), markevery=5, markersize=12,
                    label=rf'$\ell={ell}$')
        
        # ax.set_xlabel(r'Physical Error Rate, $p$', fontsize=40)
        ax.set_xlabel('Physical Error Rate, p', fontsize=50)
        ax.set_ylabel(r'Logical Error, $\gamma_L$', fontsize=50)
        # ax.set_title('First Iteration Drop vs Error Rate', fontsize=20)
        ax.set_xlim(0.01, 1.0)
        ax.set_ylim(-0.05, 0.6)
        ax.legend(fontsize=22, loc='upper left', ncol=2, frameon=False)
        ax.tick_params(axis="both", which="major", labelsize=36)
        
        # Add subplot label (d)
        ax.text(0.97, 0.98, 'd', transform=ax.transAxes, fontsize=36, 
                fontweight='bold', fontfamily='sans-serif', va='top', ha='right')
        
        plt.tight_layout()
        
        filename = f"comprehensive_2x2_grid.{save_format}"
        filepath = self.figures_dir / filename
        plt.savefig(filepath, dpi=300, bbox_inches='tight')
        plt.close()
        print(f"Saved {filename}")
        return str(filepath)
    
    
    
    
    def plot_gamma_vs_purification_level(self, save_format: str = "pdf") -> str:
        """
        Plot logical error γ vs purification level ℓ for different physical error rates.
        
        Shows how increasing purification rounds reduces logical error across 
        different noise strengths. Complements the 2x2 grid by showing scaling behavior.
        
        X-axis: Purification level ℓ
        Y-axis: Logical error γ_L  
        Curves: Different p values (0.1, 0.3, 0.5, 0.7)
        """
        fig, ax = plt.subplots(figsize=(10, 8))
        
        # Parameters
        p_list = [0.1, 0.3, 0.5, 0.7]
        ell_range = np.arange(0, 21)  # ℓ = 0 to 20
        colors = ["red", "green", "blue", "orange"]  # Green to red for increasing p
        r0_initial = 1.0  # Initial Bloch radius
        
        for i, p in enumerate(p_list):
            gamma_values = []
            
            for ell in ell_range:
                gamma = self.calculate_gamma_first_drop(r0_initial, p, ell)
                gamma_values.append(gamma)
            
            gamma_values = np.array(gamma_values)
            
            # Plot with distinctive styling
            ax.plot(ell_range, gamma_values,
                    marker=_mk(i), color=colors[i], linewidth=3,
                    markersize=12, markevery=2,
                    label=rf'$p={p}$')
        
        # Formatting
        ax.set_xlabel(r'Purification Level, $\ell$', fontsize=40)
        ax.set_ylabel(r'Logical Error, $\gamma_L$', fontsize=40)
        ax.set_xlim(0, 20)
        ax.set_ylim(1e-7, 1.0)
        
        # Styling consistent with your other plots
        ax.legend(fontsize=24, loc='lower left', frameon=False)
        ax.tick_params(axis="both", which="major", labelsize=32)
        # ax.grid(True, alpha=0.3)
        ax.set_yscale('log')  # Log scale to show wide range of gamma values more clearly
        
        ax.text(0.97, 0.98, 'e', transform=ax.transAxes, fontsize=36, 
                fontweight='bold', fontfamily='sans-serif', va='top', ha='right')
        
        plt.tight_layout()
        
        filename = f"gamma_vs_purification_level.{save_format}"
        filepath = self.figures_dir / filename
        plt.savefig(filepath, dpi=300, bbox_inches='tight')
        plt.close()
        print(f"Saved {filename}")
        return str(filepath)


    def plot_comprehensive_grid_centered_gridspec(self, save_format: str = "pdf") -> str:
        """
        Complete GridSpec implementation for 5 equal-sized plots with perfect centering.
        
        Layout using 3 rows × 6 columns for precise control:
        ┌───┬───┬───┬───┬───┬───┐
        │   │ Plot a │   │ Plot b │   │ Row 1
        ├───┼───┼───┼───┼───┼───┤
        │   │ Plot c │   │ Plot d │   │ Row 2  
        ├───┼───┼───┼───┼───┼───┤
        │   │   │ Plot e │   │   │ Row 3 (centered)
        └───┴───┴───┴───┴───┴───┘
        
        All plots have identical dimensions and plot e is perfectly centered.
        """
        import matplotlib.gridspec as gridspec
        
        fig = plt.figure(figsize=(20, 18))
        
        # Create 3×6 grid for precise positioning control
        gs = gridspec.GridSpec(3, 6, figure=fig, hspace=0.3, wspace=0.9)
        
        # Position plots for equal sizes and visual balance
        ax1 = fig.add_subplot(gs[0, 1:3])   # Row 1, columns 1-2 (Plot a)
        ax2 = fig.add_subplot(gs[0, 3:5])   # Row 1, columns 3-4 (Plot b)  
        ax3 = fig.add_subplot(gs[1, 1:3])   # Row 2, columns 1-2 (Plot c)
        ax4 = fig.add_subplot(gs[1, 3:5])   # Row 2, columns 3-4 (Plot d)
        ax5 = fig.add_subplot(gs[2, 2:4])   # Row 3, columns 2-3 (Plot e - centered)
        
        colors = ["red", "green", "blue", "orange", "purple", "brown", "pink", "gray", "olive", "cyan"]
        
        # ===== PLOT 1: Top left - Fidelity vs iteration (p=0.1, different ℓ) =====
        ax = ax1
        p_fixed = 0.1
        ell_list = [0, 1, 2, 3]
        r0 = 1.0
        n_iter = 20
        
        for i, ell in enumerate(ell_list):
            traj_r = self.iterate_r(r0=r0, p=p_fixed, ell=ell, n_iter=n_iter)
            traj_F = (1 + traj_r) / 2
            iterations = np.arange(len(traj_F))
            if ell == 0:
                ax.plot(iterations, traj_F,
                    marker=_mk(i), color=colors[i % len(colors)], linestyle=':',
                    label='No QEC', markevery=max(1, len(iterations) // 8),
                    markersize=10, linewidth=2)
            else:
                ax.plot(iterations, traj_F,
                    marker=_mk(i), color=colors[i % len(colors)],
                    label=rf'$\ell={ell}$', markevery=max(1, len(iterations) // 8),
                    markersize=12, linewidth=2)
        
        ax.set_xlabel(r'PQEC Cycles, $t$', fontsize=40)
        ax.set_ylabel('Fidelity, F', fontsize=40)
        ax.set_xlim(0, n_iter)
        ax.set_ylim(0.5, 1.05)
        ax.legend(fontsize=20, loc='lower left', frameon=False)
        ax.tick_params(axis="both", which="major", labelsize=28)
        ax.text(0.97, 0.97, 'a', transform=ax.transAxes, fontsize=32, 
                fontweight='bold', fontfamily='sans-serif', va='top', ha='right')
        
        # ===== PLOT 2: Top right - Fidelity vs iteration (ℓ=1, different p) =====
        ax = ax2
        ell_fixed = 1
        p_list = [0.1, 0.2, 0.3]
        
        for i, p in enumerate(p_list):
            traj_r = self.iterate_r(r0=r0, p=p, ell=ell_fixed, n_iter=n_iter)
            traj_F = (1 + traj_r) / 2
            iterations = np.arange(len(traj_F))
            ax.plot(iterations, traj_F,
                marker=_mk(i), color=colors[i % len(colors)],
                label=rf'$p={p}$', markevery=max(1, len(iterations) // 8),
                markersize=12, linewidth=2)
        
        ax.set_xlabel(r'PQEC Cycles, $t$', fontsize=40)
        ax.set_ylabel(r'Fidelity, $F$', fontsize=40)
        ax.set_xlim(0, n_iter)
        ax.set_ylim(0.5, 1.05)
        ax.legend(fontsize=20, loc='lower left', frameon=False)
        ax.tick_params(axis="both", which="major", labelsize=28)
        ax.text(0.97, 0.97, 'b', transform=ax.transAxes, fontsize=32,
                fontweight='bold', fontfamily='sans-serif', va='top', ha='right')
        
        # ===== PLOT 3: Middle left - F₀ vs p (different ℓ) =====
        ax = ax3
        p_range = np.linspace(0.0, 0.6, 300)
        ell_list_fix = [0, 1, 2, 3]
        
        for i, ell in enumerate(ell_list_fix):
            if ell == 0:
                F0_vals = np.full_like(p_range, 0.5)
                F0_vals[p_range == 0.0] = 1.0
                ax.plot(p_range, F0_vals, 
                    color=colors[i % len(colors)], linewidth=3,
                    marker=_mk(i), markevery=30, markersize=10,
                    label='No QEC', linestyle=':')
            else:
                r_fix = self.rfix_general(p_range, ell)
                F_fix = (1 + r_fix) / 2
                ax.plot(p_range, F_fix, 
                    color=colors[i % len(colors)], linewidth=3, 
                    marker=_mk(i), markevery=30, markersize=12,
                    label=rf'$\ell={ell}$')
        
        ax.set_xlabel('Physical Error Rate, p', fontsize=40)
        ax.set_ylabel(r'$F_{0}$', fontsize=40)
        ax.set_xlim(0, 0.6)
        ax.set_ylim(0.4, 1.05)
        ax.legend(fontsize=20, loc='center left', frameon=False)
        ax.tick_params(axis="both", which="major", labelsize=28)
        ax.text(0.97, 0.97, 'c', transform=ax.transAxes, fontsize=32,
                fontweight='bold', fontfamily='sans-serif', va='top', ha='right')
        
        # ===== PLOT 4: Middle right - gamma vs p (different ℓ) =====
        ax = ax4
        ell_list_gamma = [0, 1, 2, 3, 10, 20]
        p_range_gamma = np.linspace(0.01, 1.0, 50)
        r0_gamma = 1.0
        
        for i, ell in enumerate(ell_list_gamma):
            gamma_values = []
            for p_val in p_range_gamma:
                gamma = self.calculate_gamma_first_drop(r0_gamma, p_val, ell)
                gamma_values.append(gamma)
            
            gamma_values = np.array(gamma_values)
            if ell == 0:
                ax.plot(p_range_gamma, gamma_values,
                    color=colors[i % len(colors)], linewidth=3,
                    marker=_mk(i), markevery=5, markersize=12,
                    label='No QEC', linestyle=':')
            else:
                ax.plot(p_range_gamma, gamma_values,
                    color=colors[i % len(colors)], linewidth=3,
                    marker=_mk(i), markevery=5, markersize=12,
                    label=rf'$\ell={ell}$')
        
        ax.set_xlabel('Physical Error Rate, p', fontsize=40)
        ax.set_ylabel(r'Logical Error, $\gamma_L$', fontsize=40)
        ax.set_xlim(0.01, 1.0)
        ax.set_ylim(-0.05, 0.6)
        ax.legend(fontsize=20, loc='upper left', ncol=1, frameon=False)
        ax.tick_params(axis="both", which="major", labelsize=28)
        ax.text(0.97, 0.97, 'd', transform=ax.transAxes, fontsize=32,
                fontweight='bold', fontfamily='sans-serif', va='top', ha='right')
        
        # ===== PLOT 5: Bottom center - gamma vs ℓ (different p) =====
        ax = ax5
        p_list_gamma = [0.1, 0.3, 0.5, 0.7]
        ell_range = np.arange(0, 21)
        gamma_colors = ["green", "blue", "orange", "red"]  # Green to red for increasing p
        
        for i, p in enumerate(p_list_gamma):
            gamma_values = []
            for ell in ell_range:
                gamma = self.calculate_gamma_first_drop(r0_gamma, p, ell)
                gamma_values.append(gamma)
            
            gamma_values = np.array(gamma_values)
            ax.plot(ell_range, gamma_values,
                marker=_mk(i), color=gamma_colors[i], linewidth=3,
                markersize=12, markevery=2,
                label=rf'$p={p}$')
        
        ax.set_xlabel(r'Purification Level, $\ell$', fontsize=40)
        ax.set_ylabel(r'Logical Error, $\gamma_L$', fontsize=40)
        ax.set_xlim(0, 20)
        ax.set_ylim(1e-7, 1.0)
        ax.set_yscale('log')
        ax.legend(fontsize=20, loc='lower left', frameon=False)
        ax.tick_params(axis="both", which="major", labelsize=28)
        ax.text(0.97, 0.97, 'e', transform=ax.transAxes, fontsize=32,
                fontweight='bold', fontfamily='sans-serif', va='top', ha='right')
        
        # Save the figure
        filename = f"comprehensive_grid_centered_gridspec.{save_format}"
        filepath = self.figures_dir / filename
        plt.savefig(filepath, dpi=300, bbox_inches='tight')
        plt.close()
        print(f"Saved {filename}")
        return str(filepath)



































        

    # Convenience driver
    def generate_all_requested(self, save_format: str = "pdf") -> Dict[str, Optional[str]]:
        print("\n" + "="*70)
        print("GENERATING ANALYTIC THEORY FIGURES")
        print("="*70)

        out: Dict[str, Optional[str]] = {}

        print("\n1) F_out vs F (isotropic family)...")
        out['fout_vs_f'] = self.plot_fout_vs_f_isotropic(save_format=save_format)

        ## print("\n2) Error evolution with bounds (isotropic family)...")
        ## out['err_evolution_bounds'] = self.plot_error_evolution_with_bounds(
        ##     F0=0.7, D=8, n_steps=12, save_format=save_format
        ## )

        ## print("\n5) GHZ per-round error ratio vs gamma...")
        ## out['ghz_err_ratio'] = self.plot_ghz_error_ratio(save_format=save_format)

        ## print("\n7) Dephasing anisotropy vs isotropy (single qubit)...")
        ## out['anisotropy_vs_iso'] = self.plot_anisotropy_vs_isotropy_single_qubit(
        ##     beta_z=0.5, n_steps=12, save_format=save_format
        ## )

        ## print("\n8) Round-count scaling n_* vs M (GHZ)...")
        ## out['round_count_vs_M'] = self.plot_round_count_vs_M(
        ##     beta_z_list=[0.6, 0.8, 0.9],
        ##     M_list=list(range(2, 65, 2)),
        ##     save_format=save_format
        ## )

        ## print("\n9) F_out vs D at fixed F...")
        ## out['fout_vs_D'] = self.plot_fout_vs_D_fixedF(F0=0.7, save_format=save_format)
        
        print("\n10. F_out vs F (GHZ system with gamma)...") 
        out['fout_vs_f_GHZ_system'] = self.plot_fout_vs_f_gamma_system(save_format=save_format)
        
        print("\n11. Bloch radius vs iteration under depolarizing + PQEC...")
        out['r_vs_iteration_multi_r0'] = self.plot_r_vs_iteration_multi_r0(
            p=0.1,
            ell_list=(1, 2),
            r0_list=(0.1, 0.5, 1.0),
            n_iter=20,
            save_format=save_format
        )
        print("\n12. Fixed-point Bloch radius vs depolarizing strength...")
        out['rfix_vs_p'] = self.plot_rfix_vs_p(
            figures_dir=self.figures_dir,
            p_max=0.5,
            n=500,
            save_format=save_format
        )
        
        print("\n13. Comprehensive 2x2 grid plot...")
        out['comprehensive_2x2_grid'] = self.plot_comprehensive_2x2_grid(save_format=save_format)
        out['comprehensive 5 plot grid'] = self.plot_comprehensive_grid_centered_gridspec(save_format=save_format)
        
        print("\n14. Gamma vs purification level...")
        out['gamma_vs_ell'] = self.plot_gamma_vs_purification_level(save_format=save_format)

        print("\n" + "="*70)
        print("COMPLETE")
        print("="*70)
        print(f"Figures saved to: {self.figures_dir}")
        return out


def main():
    import sys
    figures_dir = "figures/theory_ana_plots"
    save_format = "pdf"

    if '--figures-dir' in sys.argv:
        idx = sys.argv.index('--figures-dir')
        if idx + 1 < len(sys.argv):
            figures_dir = sys.argv[idx + 1]

    if '--format' in sys.argv:
        idx = sys.argv.index('--format')
        if idx + 1 < len(sys.argv):
            save_format = sys.argv[idx + 1]

    plotter = AnalyticTheoryPlotter(figures_dir)
    results = plotter.generate_all_requested(save_format=save_format)
    return results


if __name__ == "__main__":
    main()
